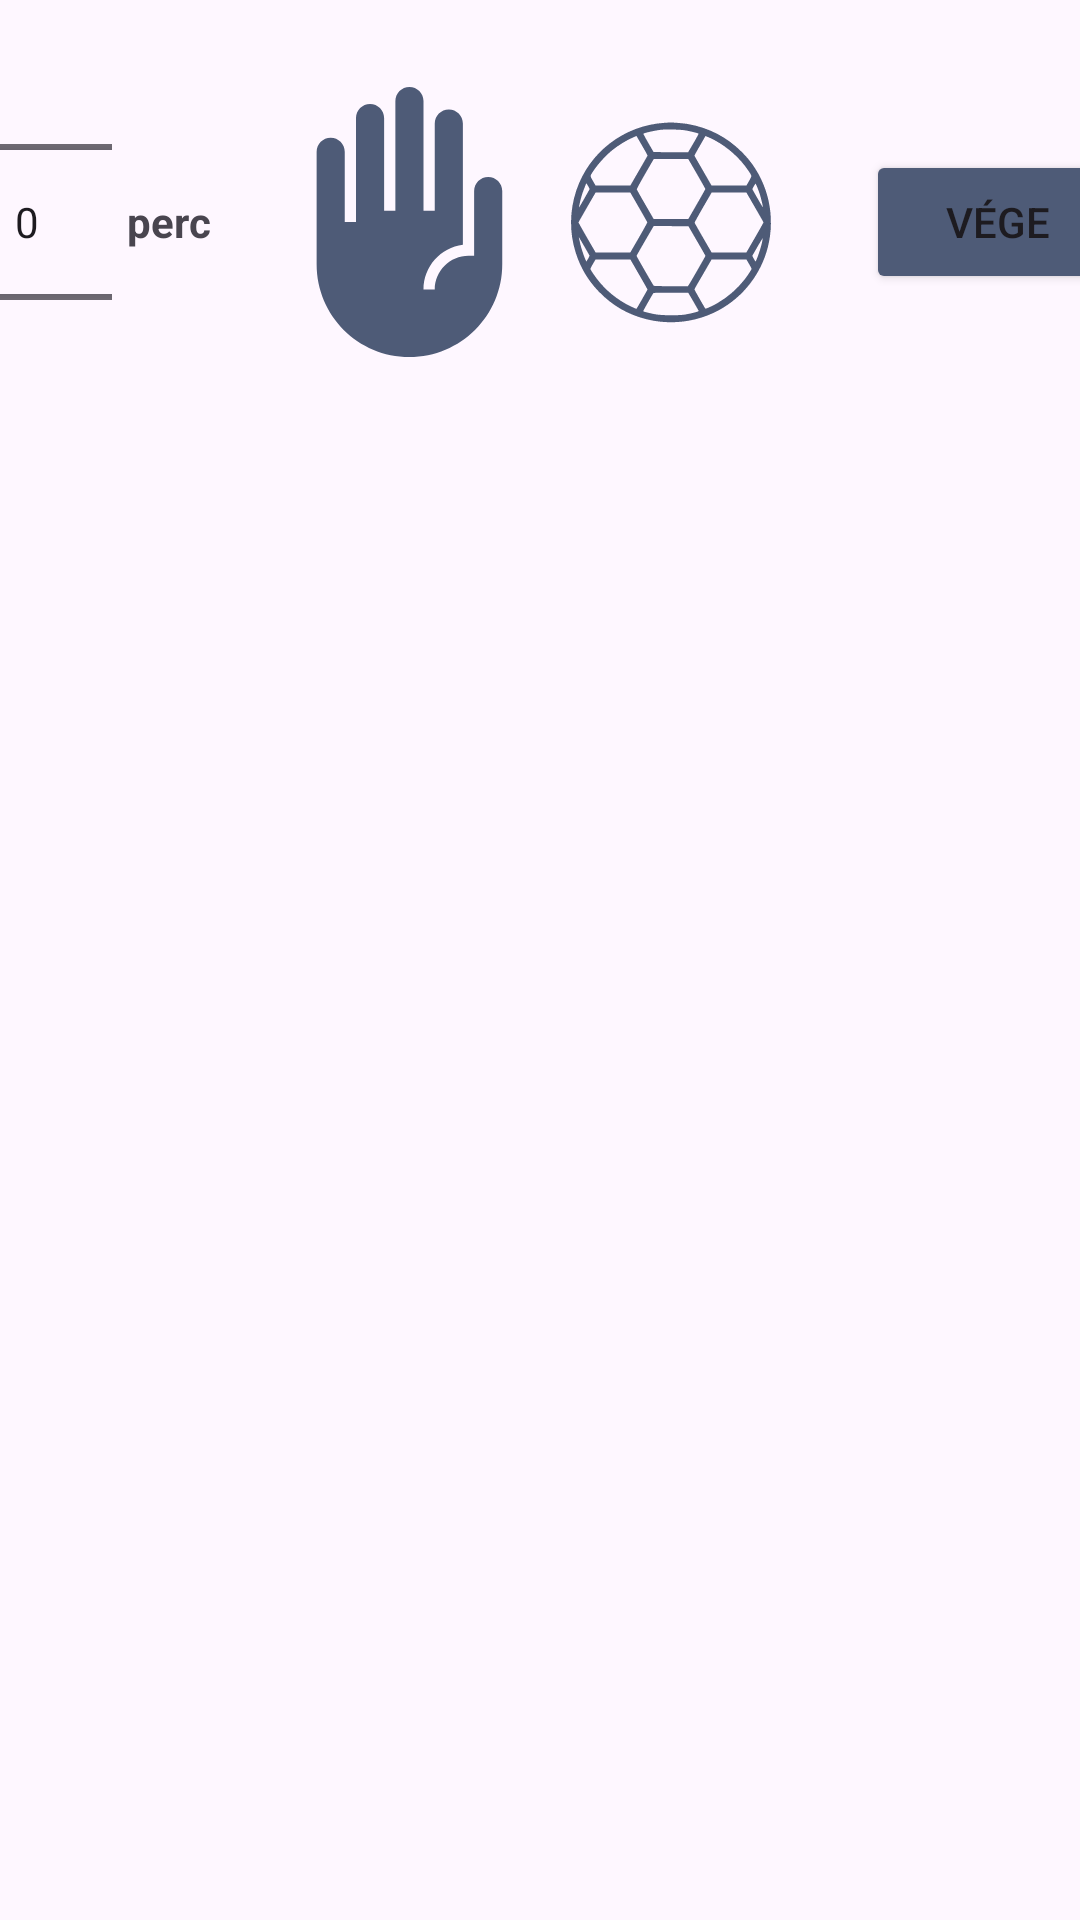

The Android layout XML behind this screen, and the referenced resources:
<!-- AndroidManifest.xml: application theme Theme.HandballStatistics -->
<!-- res/layout/time_goal_save_end_layout.xml -->
<?xml version="1.0" encoding="utf-8"?>
<androidx.constraintlayout.widget.ConstraintLayout xmlns:android="http://schemas.android.com/apk/res/android"
    xmlns:app="http://schemas.android.com/apk/res-auto"
    android:layout_width="match_parent"
    android:layout_height="150dp"
    android:id="@+id/tgsel">

    <LinearLayout
        android:layout_width="409dp"
        android:layout_height="148dp"
        android:orientation="horizontal"
        android:weightSum="3"
        app:layout_constraintEnd_toEndOf="parent"
        app:layout_constraintStart_toStartOf="parent"
        app:layout_constraintTop_toTopOf="parent">

        <NumberPicker
            android:id="@+id/npMinutes"
            android:layout_width="48dp"
            android:layout_height="wrap_content"
            android:layout_marginEnd="5dp"
            android:layout_marginStart="5dp"
            android:layout_weight="1"/>

        <TextView
            android:layout_width="wrap_content"
            android:layout_height="wrap_content"
            android:layout_weight="1"
            android:textStyle="bold"
            android:layout_gravity="center"
            android:text="@string/minutes" />

        <ImageView
            android:id="@+id/addSave"
            android:layout_width="90dp"
            android:layout_height="match_parent"
            android:layout_marginStart="10dp"
            android:contentDescription="@string/save"
            app:srcCompat="@drawable/baseline_front_hand_24" />

        <ImageView
            android:id="@+id/addGoal"
            android:layout_width="90dp"
            android:layout_height="match_parent"
            android:contentDescription="@string/goal"
            android:src="@drawable/handball" />

        <Button
            android:id="@+id/endMatch"
            android:layout_width="wrap_content"
            android:layout_height="wrap_content"
            android:layout_gravity="center"
            android:layout_marginStart="20dp"
            android:backgroundTint="@color/backGround"
            android:gravity="center"
            android:text="@string/endMatch" />

    </LinearLayout>
</androidx.constraintlayout.widget.ConstraintLayout>
<!-- resources referenced by this layout -->
<resources>
  <color name="backGround">#4E5B77</color>
  <!-- drawable baseline_front_hand_24 (drawable) -->
  <vector android:height="24dp" android:tint="@color/backGround"
      android:viewportHeight="24" android:viewportWidth="24"
      android:width="24dp" xmlns:android="http://schemas.android.com/apk/res/android">
      <path android:fillColor="@android:color/white" android:pathData="M19.75,8c-0.69,0 -1.25,0.56 -1.25,1.25V15H18c-1.65,0 -3,1.35 -3,3h-1c0,-2.04 1.53,-3.72 3.5,-3.97l0,-10.78C17.5,2.56 16.94,2 16.25,2C15.56,2 15,2.56 15,3.25V11h-1V1.25C14,0.56 13.44,0 12.75,0S11.5,0.56 11.5,1.25V11h-1V2.75c0,-0.69 -0.56,-1.25 -1.25,-1.25S8,2.06 8,2.75V12H7V5.75C7,5.06 6.44,4.5 5.75,4.5S4.5,5.06 4.5,5.75v10c0,4.56 3.69,8.25 8.25,8.25S21,20.31 21,15.75v-6.5C21,8.56 20.44,8 19.75,8z"/>
  </vector>
  <!-- drawable handball: vector/xml drawable (drawable, 3650 chars, omitted) -->
  <string name="endMatch">Vége</string>
  <string name="goal">Gól</string>
  <string name="minutes">perc</string>
  <string name="save">Védés</string>
  <style name="Theme.HandballStatistics" parent="Base.Theme.HandballStatistics" />
  <style name="Base.Theme.HandballStatistics" parent="Theme.Material3.DayNight.NoActionBar">
          
          
      </style>
</resources>
